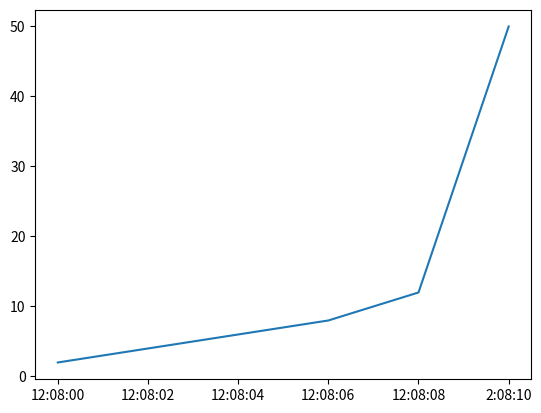

This chart was generated by the following Python code:
def rec(ar,ans,mp,cmb,ind):
    if ind>len(ar):
        return
    if len(cmb)==len(ar):
        ans.append(cmb[:])
        return
    numb=ar[ind]
    code=mp[numb]
    for x in code:
        rec(ar,ans,mp,cmb+x,ind+1)

    return ans



data = {
    "2": "abc",
    "3": "def",
    "4": "ghi",
    "5": "jkl",
    "6": "mno",
    "7": "pqrs",
    "8": "tuv",
    "9": "wxyz",
}
a='34'
import matplotlib.pyplot as plt

an=rec(a,[],data,'',0)

print(an)
data = {'velocity' : [2,4,6,8,12,50],
        'time' : ['12:08:00', '12:08:02', '12:08:04', '12:08:06', '12:08:08', '2:08:10']}

plt.plot(data['velocity'])
plt.xticks(range(len(data['time'])), data['time'])